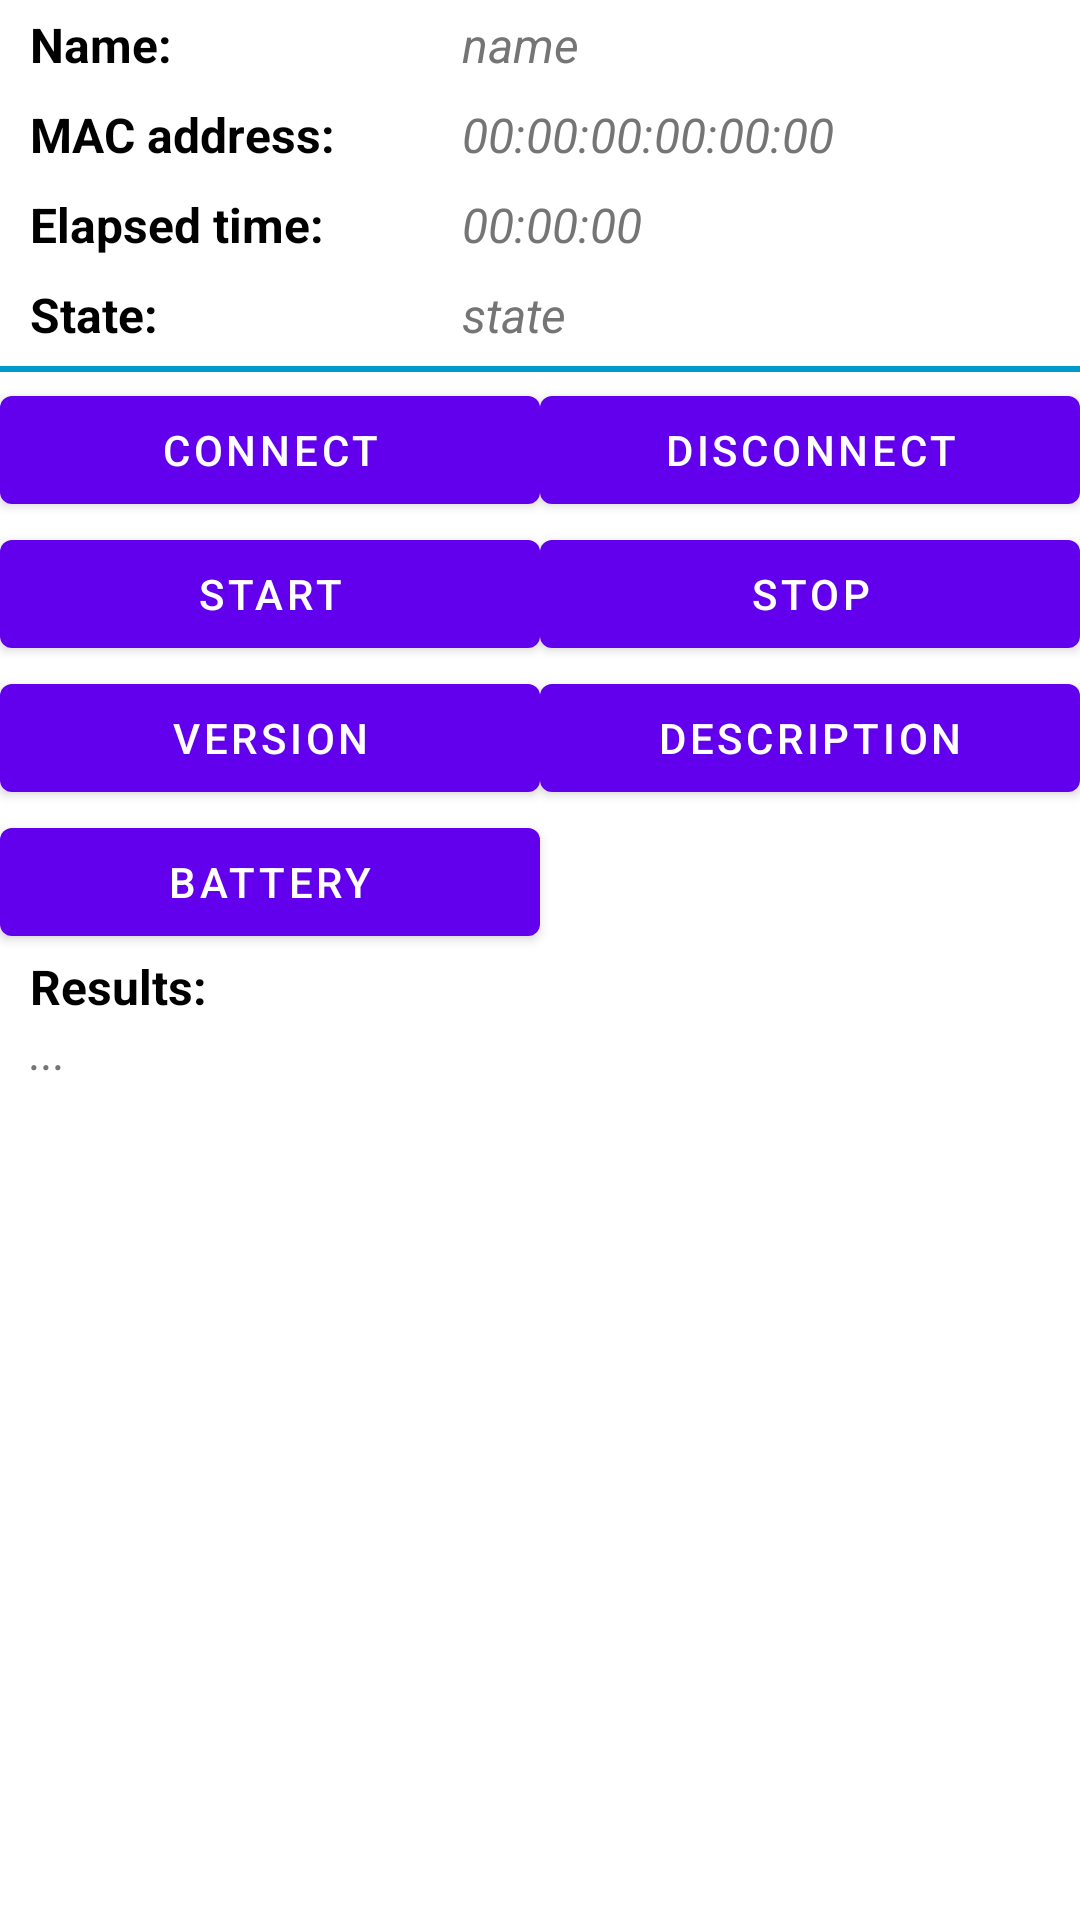

This screen was rendered from an Android layout file. Write that file and the resources it references.
<!-- AndroidManifest.xml: fallback theme Theme.MaterialComponents.DayNight.NoActionBar -->
<!-- res/layout/activity_device_content.xml -->
<?xml version="1.0" encoding="utf-8"?>
<LinearLayout xmlns:android="http://schemas.android.com/apk/res/android"
    xmlns:tools="http://schemas.android.com/tools"
    android:layout_width="match_parent"
    android:layout_height="match_parent"
    android:background="@android:color/background_light"
    android:orientation="vertical">

    <LinearLayout
        android:layout_width="match_parent"
        android:layout_height="30dp"
        android:orientation="horizontal">

        <TextView
            android:id="@+id/textView"
            android:layout_width="match_parent"
            android:layout_height="match_parent"
            android:layout_weight="1.5"
            android:gravity="center_vertical"
            android:paddingLeft="10dp"
            android:text="Name:"
            android:textColor="@android:color/black"
            android:textSize="16dp"
            android:textStyle="bold" />

        <TextView
            android:id="@+id/device_name_text_view"
            android:layout_width="match_parent"
            android:layout_height="match_parent"
            android:layout_weight="1"
            android:gravity="center_vertical"
            android:paddingLeft="10dp"
            android:text="name"
            android:textColor="@color/material_grey_600"
            android:textSize="16dp"
            android:textStyle="italic" />
    </LinearLayout>

    <LinearLayout
        android:layout_width="match_parent"
        android:layout_height="30dp"
        android:orientation="horizontal">

        <TextView
            android:id="@+id/textView2"
            android:layout_width="match_parent"
            android:layout_height="match_parent"
            android:layout_weight="1.5"
            android:gravity="center_vertical"
            android:paddingLeft="10dp"
            android:text="MAC address:"
            android:textColor="@android:color/black"
            android:textSize="16dp"
            android:textStyle="bold" />

        <TextView
            android:id="@+id/mac_address_text_view"
            android:layout_width="match_parent"
            android:layout_height="match_parent"
            android:layout_weight="1"
            android:gravity="center_vertical"
            android:paddingLeft="10dp"
            android:text="00:00:00:00:00:00"
            android:textColor="@color/material_grey_600"
            android:textSize="16dp"
            android:textStyle="italic" />
    </LinearLayout>

    <LinearLayout
        android:layout_width="match_parent"
        android:layout_height="30dp"
        android:orientation="horizontal">

        <TextView
            android:id="@+id/textView6"
            android:layout_width="match_parent"
            android:layout_height="match_parent"
            android:layout_weight="1.5"
            android:gravity="center_vertical"
            android:paddingLeft="10dp"
            android:text="Elapsed time:"
            android:textColor="@android:color/black"
            android:textSize="16dp"
            android:textStyle="bold" />

        <TextView
            android:id="@+id/elapsed_time_Text_view"
            android:layout_width="match_parent"
            android:layout_height="match_parent"
            android:layout_weight="1"
            android:gravity="center_vertical"
            android:paddingLeft="10dp"
            android:text="00:00:00"
            android:textColor="@color/material_grey_600"
            android:textSize="16dp"
            android:textStyle="italic" />
    </LinearLayout>

    <LinearLayout
        android:layout_width="match_parent"
        android:layout_height="30dp"
        android:orientation="horizontal">

        <TextView
            android:id="@+id/textView4"
            android:layout_width="match_parent"
            android:layout_height="match_parent"
            android:layout_weight="1.5"
            android:gravity="center_vertical"
            android:paddingLeft="10dp"
            android:text="State:"
            android:textColor="@android:color/black"
            android:textSize="16dp"
            android:textStyle="bold" />

        <TextView
            android:id="@+id/state_text_view"
            android:layout_width="match_parent"
            android:layout_height="match_parent"
            android:layout_weight="1"
            android:gravity="center_vertical"
            android:paddingLeft="10dp"
            android:text="state"
            android:textColor="@color/material_grey_600"
            android:textSize="16dp"
            android:textStyle="italic" />
    </LinearLayout>

    <LinearLayout
        android:layout_width="match_parent"
        android:layout_height="2dp"
        android:layout_marginTop="2dp"
        android:layout_marginBottom="2dp"
        android:background="@android:color/holo_blue_dark"
        android:orientation="horizontal" />

    <LinearLayout
        android:layout_width="match_parent"
        android:layout_height="wrap_content"
        android:orientation="vertical">

        <LinearLayout
            android:layout_width="match_parent"
            android:layout_height="wrap_content"
            android:orientation="horizontal">

            <Button
                android:id="@+id/connect_button"
                android:layout_width="match_parent"
                android:layout_height="wrap_content"
                android:layout_weight="1"
                android:text="Connect" />

            <Button
                android:id="@+id/disconnect_button"
                android:layout_width="match_parent"
                android:layout_height="wrap_content"
                android:layout_weight="1"
                android:text="Disconnect" />
        </LinearLayout>

        <LinearLayout
            android:layout_width="match_parent"
            android:layout_height="wrap_content"
            android:orientation="horizontal">

            <Button
                android:id="@+id/start_button"
                android:layout_width="match_parent"
                android:layout_height="wrap_content"
                android:layout_weight="1"
                android:text="Start" />

            <Button
                android:id="@+id/stop_button"
                android:layout_width="match_parent"
                android:layout_height="wrap_content"
                android:layout_weight="1"
                android:text="Stop" />
        </LinearLayout>
    </LinearLayout>

    <LinearLayout
        android:id="@+id/bioplux_linear_layout"
        android:layout_width="match_parent"
        android:layout_height="match_parent"
        android:orientation="vertical">

        <LinearLayout
            android:layout_width="match_parent"
            android:layout_height="wrap_content"
            android:orientation="horizontal">

            <Button
                android:id="@+id/version_button"
                android:layout_width="match_parent"
                android:layout_height="wrap_content"
                android:layout_weight="1"
                android:text="Version" />

            <Button
                android:id="@+id/description_button"
                android:layout_width="match_parent"
                android:layout_height="wrap_content"
                android:layout_weight="1"
                android:text="Description" />
        </LinearLayout>

        <LinearLayout
            android:layout_width="match_parent"
            android:layout_height="wrap_content"
            android:orientation="horizontal">

            <Button
                android:id="@+id/battery_button"
                android:layout_width="match_parent"
                android:layout_height="wrap_content"
                android:layout_weight="1"
                android:text="Battery" />

            <Button
                android:id="@+id/button"
                android:layout_width="match_parent"
                android:layout_height="wrap_content"
                android:layout_weight="1"
                android:text="Test"
                android:visibility="invisible" />
        </LinearLayout>

        <TextView
            android:id="@+id/textView5"
            android:layout_width="match_parent"
            android:layout_height="wrap_content"
            android:gravity="center_vertical"
            android:paddingLeft="10dp"
            android:text="Results:"
            android:textColor="@android:color/black"
            android:textSize="16dp"
            android:textStyle="bold" />

        <TextView
            android:id="@+id/bioplux_results_text_view"
            android:layout_width="match_parent"
            android:layout_height="wrap_content"
            android:gravity="center_vertical"
            android:paddingLeft="10dp"
            android:text="..."
            android:textColor="@color/material_grey_600"
            android:textSize="16dp"
            android:textStyle="italic" />
    </LinearLayout>
</LinearLayout>
<!-- resources referenced by this layout -->
<resources>

</resources>
